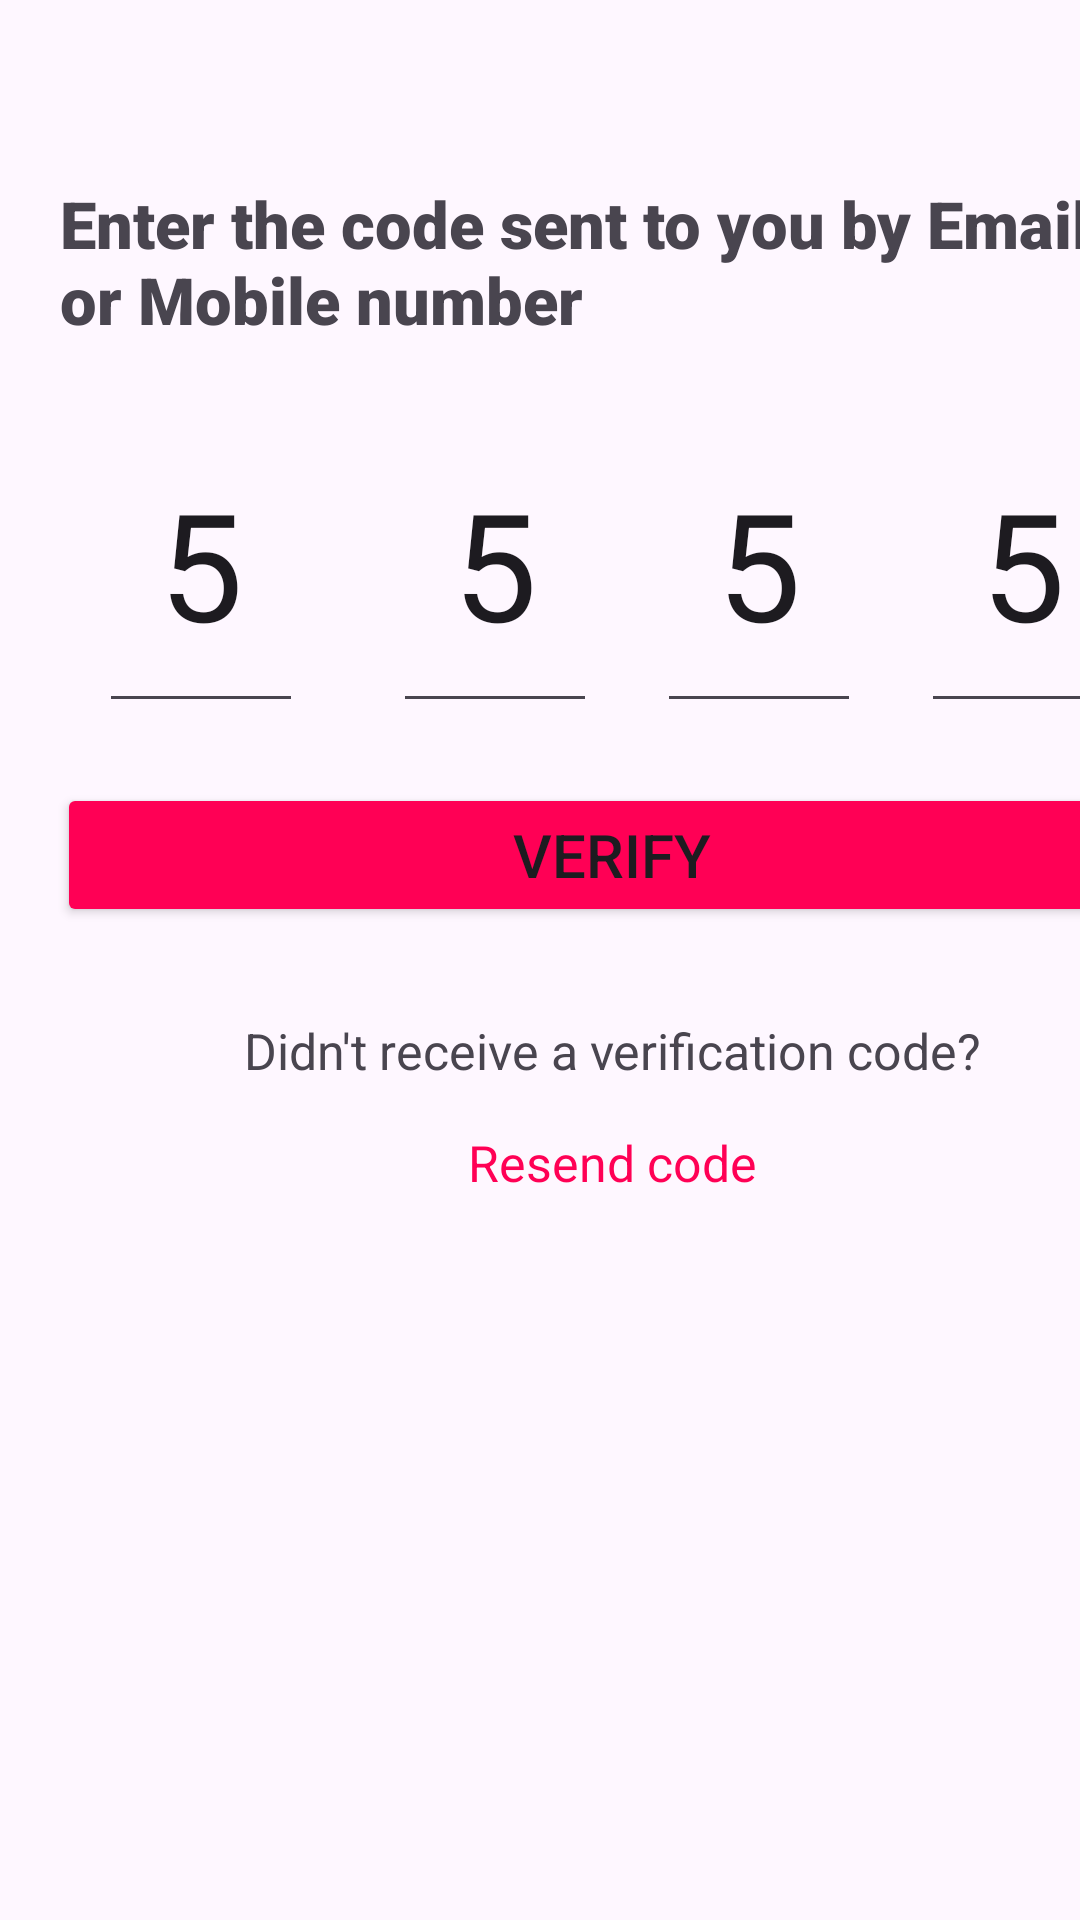

Here is an Android app screen rendered from its layout file. Give the layout XML and the strings, colors and styles it references.
<!-- AndroidManifest.xml: application theme Theme.Gamer -->
<!-- res/layout/activity_auth_page.xml -->
<?xml version="1.0" encoding="utf-8"?>
<androidx.constraintlayout.widget.ConstraintLayout xmlns:android="http://schemas.android.com/apk/res/android"
    xmlns:app="http://schemas.android.com/apk/res-auto"
    xmlns:tools="http://schemas.android.com/tools"
    android:layout_width="match_parent"
    android:layout_height="match_parent">


    <LinearLayout
        android:layout_width="408dp"
        android:layout_height="729dp"
        android:orientation="vertical"
        tools:ignore="MissingConstraints">

        <LinearLayout
            android:layout_width="wrap_content"
            android:layout_height="wrap_content"
            android:layout_gravity="left"
            android:layout_marginTop="60dp"
            android:layout_marginBottom="20dp"
            android:orientation="vertical"
            android:layout_marginHorizontal="20dp">

            <TextView
                android:id="@+id/textView3"
                android:layout_width="wrap_content"
                android:layout_height="wrap_content"
                android:text="Enter the code sent to you by Email or Mobile number"
                android:textSize="65px"
                android:fontFamily="sans-serif-black"
                app:layout_constraintEnd_toEndOf="parent"
                app:layout_constraintStart_toStartOf="parent"
                tools:layout_editor_absoluteY="495dp"
                />
        </LinearLayout>

        <LinearLayout
            android:id="@+id/formulaire1"
            android:layout_width="match_parent"
            android:layout_height="wrap_content"
            android:orientation="horizontal"
            android:gravity="center"
            >
            <EditText
                android:id="@+id/oneDigitEditText1"
                android:layout_width="wrap_content"
                android:layout_height="wrap_content"
                android:inputType="number"
                android:maxLength="1"
                android:padding="20dp"
                android:text="5"
                android:textSize="50dp"
                />
            <EditText
                android:id="@+id/oneDigitEditText2"
                android:layout_width="wrap_content"
                android:layout_height="wrap_content"
                android:inputType="number"
                android:maxLength="1"
                android:layout_marginLeft="30dp"
                android:padding="20dp"
                android:text="5"
                android:textSize="50dp"
                />

            <EditText
                android:id="@+id/oneDigitEditText3"
                android:layout_width="wrap_content"
                android:layout_height="wrap_content"
                android:layout_marginHorizontal="20dp"
                android:inputType="number"
                android:maxLength="1"
                android:text="5"
                android:textSize="50dp"
                android:padding="20dp"/>

            <EditText
                android:id="@+id/oneDigitEditText4"
                android:layout_width="wrap_content"
                android:layout_height="wrap_content"
                android:inputType="number"
                android:maxLength="1"
                android:padding="20dp"
                android:text="5"
                android:textSize="50dp"
                />
        </LinearLayout>

        <LinearLayout
            android:layout_width="370dp"
            android:layout_height="wrap_content"
            android:layout_gravity="center"
            android:layout_marginVertical="20dp">

            <Button
                android:layout_width="match_parent"
                android:layout_height="wrap_content"
                android:backgroundTint="#FF0055"
                android:gravity="center"
                android:text="Verify"
                android:textSize="20dp"
                app:layout_constraintEnd_toEndOf="parent"
                app:layout_constraintHorizontal_bias="0.5"
                app:layout_constraintStart_toStartOf="parent"
                tools:layout_editor_absoluteY="422dp" />
        </LinearLayout>


        <LinearLayout
            android:layout_width="wrap_content"
            android:layout_height="wrap_content"
            android:layout_gravity="center"
            android:layout_margin="10dp"
            android:orientation="vertical">

            <TextView
                android:id="@+id/textView5"
                android:layout_width="wrap_content"
                android:layout_height="wrap_content"
                android:gravity="center"
                android:text="Didn't receive a verification code?"
                android:textSize="50px"
                app:layout_constraintEnd_toEndOf="parent"
                app:layout_constraintHorizontal_bias="0.5"
                app:layout_constraintStart_toStartOf="parent"
                tools:layout_editor_absoluteY="495dp"
                />
            <TextView
                android:id="@+id/textView4"
                android:layout_width="match_parent"
                android:layout_height="wrap_content"
                android:text="Resend code"
                android:gravity="center"
                android:textColor="#FF0055"
                android:textSize="50px"
                android:layout_marginTop="15dp"
                app:layout_constraintEnd_toEndOf="parent"
                app:layout_constraintStart_toStartOf="parent"
                tools:layout_editor_absoluteY="495dp"
                />
        </LinearLayout>


    </LinearLayout>
</androidx.constraintlayout.widget.ConstraintLayout>
<!-- resources referenced by this layout -->
<resources>
  <style name="Theme.Gamer" parent="Base.Theme.Gamer" />
  <style name="Base.Theme.Gamer" parent="Theme.Material3.DayNight.NoActionBar">
          
          
      </style>
</resources>
